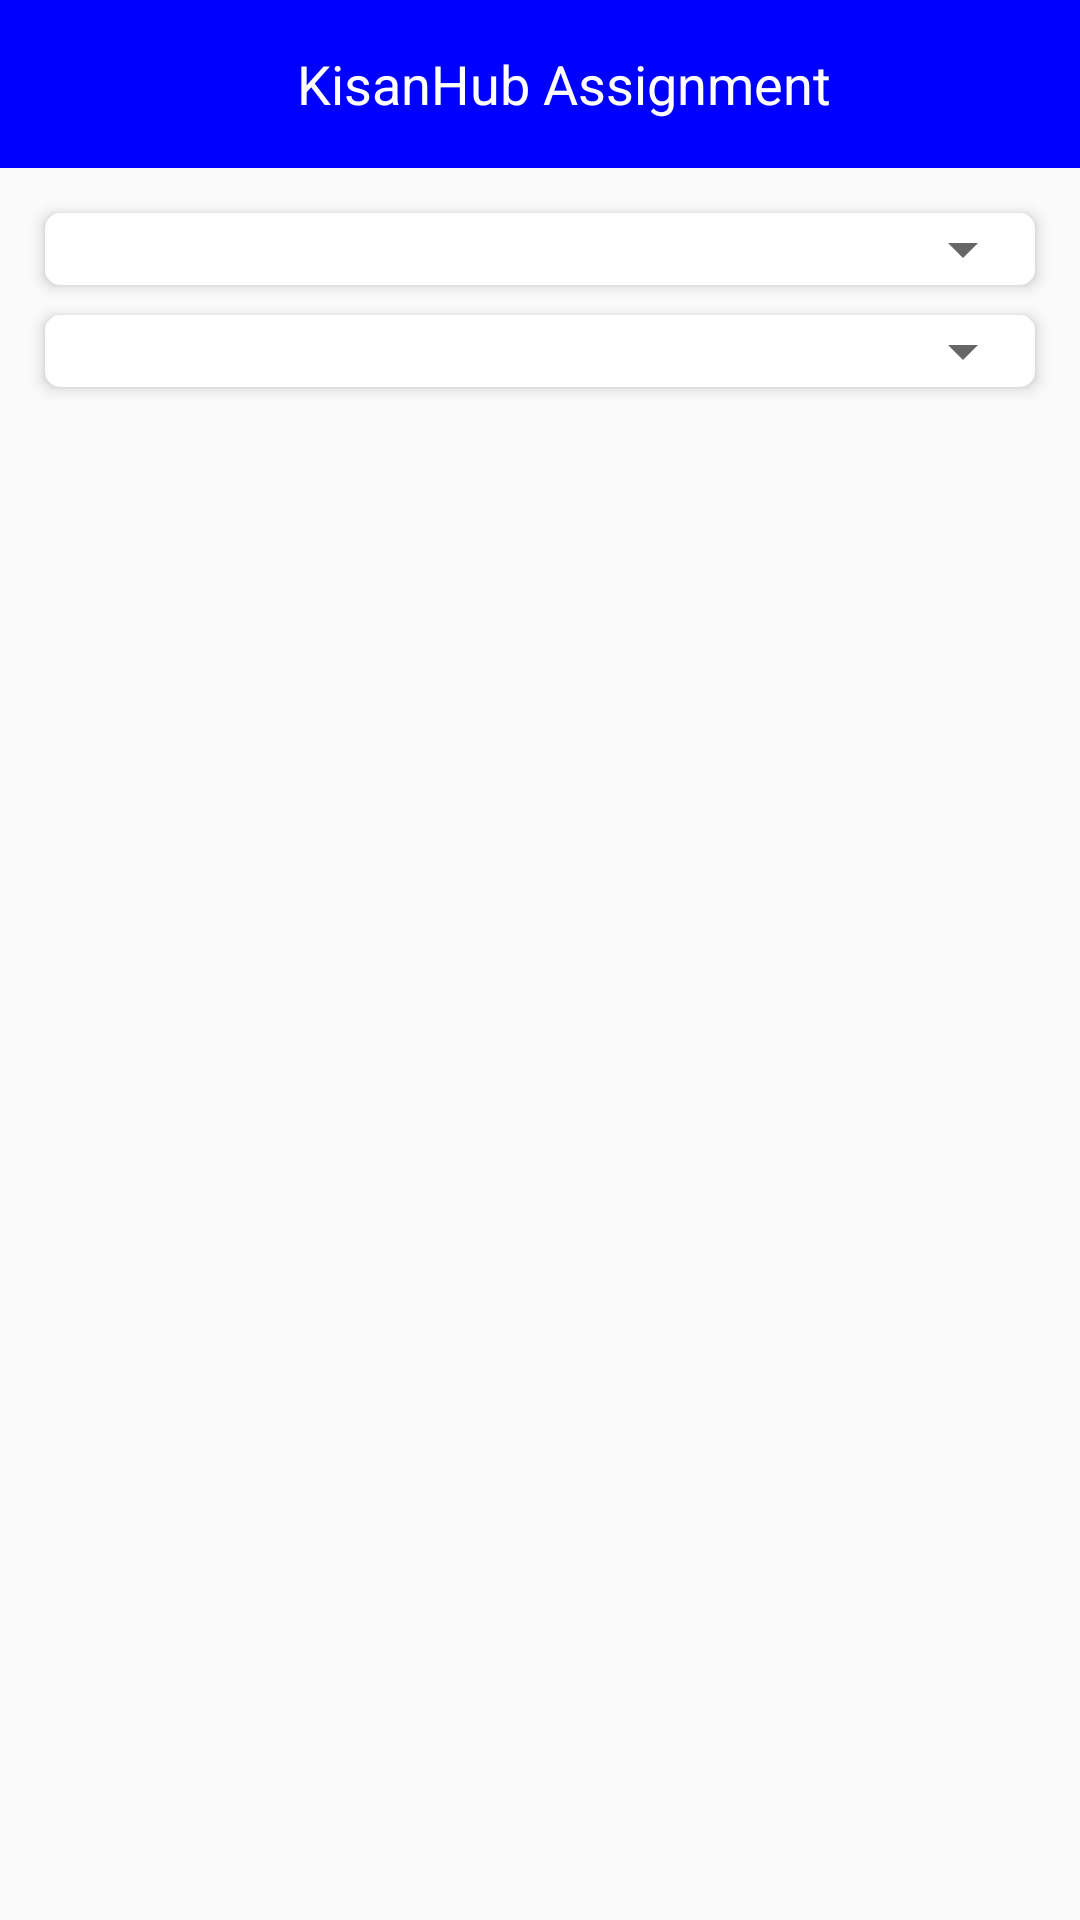

Write the Android layout XML for this screen, with the resource values it uses.
<!-- AndroidManifest.xml: activity theme AppTheme.NoActionBar -->
<!-- res/layout/activity_main.xml -->
<?xml version="1.0" encoding="utf-8"?>
<RelativeLayout xmlns:android="http://schemas.android.com/apk/res/android"
    xmlns:app="http://schemas.android.com/apk/res-auto"
    xmlns:tools="http://schemas.android.com/tools"
    android:layout_width="match_parent"
    android:layout_height="match_parent"
    tools:context=".views.MainActivity">

    <include
        android:id="@+id/toolbar"
        layout="@layout/toolbar_weather" />

    <LinearLayout xmlns:android="http://schemas.android.com/apk/res/android"
        xmlns:tools="http://schemas.android.com/tools"
        android:layout_width="match_parent"
        android:layout_height="wrap_content"
        android:layout_below="@+id/toolbar"
        android:layout_margin="10dp"
        android:orientation="vertical"
        android:scrollbars="vertical">

        <androidx.cardview.widget.CardView
            android:layout_width="match_parent"
            android:layout_height="wrap_content"
            android:layout_margin="5dp"
            app:cardBackgroundColor="@color/white"
            app:cardCornerRadius="5dp"
            app:cardElevation="3dp">

            <Spinner
                android:id="@+id/metricSpinner"
                android:layout_width="match_parent"
                android:layout_height="wrap_content"></Spinner>
        </androidx.cardview.widget.CardView>

        <androidx.cardview.widget.CardView
            android:layout_width="match_parent"
            android:layout_height="wrap_content"
            android:layout_margin="5dp"
            app:cardBackgroundColor="@color/white"
            app:cardCornerRadius="5dp"
            app:cardElevation="3dp">

            <Spinner
                android:id="@+id/locationSpinner"
                android:layout_width="match_parent"
                android:layout_height="wrap_content"></Spinner>
        </androidx.cardview.widget.CardView>

        <ExpandableListView
            android:id="@+id/expandableListView"
            android:layout_width="match_parent"
            android:layout_height="wrap_content"
            android:childDivider="@null"
            android:divider="@null"
            android:dividerHeight="5dp"
            android:groupIndicator="@null" />
    </LinearLayout>

    <ProgressBar
        android:id="@+id/progressBar"
        android:layout_width="wrap_content"
        android:layout_height="wrap_content"
        android:layout_centerHorizontal="true"
        android:layout_centerVertical="true"
        android:visibility="gone" />
</RelativeLayout>
<!-- res/layout/toolbar_weather.xml (included above) -->
<?xml version="1.0" encoding="utf-8"?>
<androidx.appcompat.widget.Toolbar xmlns:android="http://schemas.android.com/apk/res/android"
    xmlns:app="http://schemas.android.com/apk/res-auto"
    android:id="@+id/toolbar"
    android:layout_width="match_parent"
    android:layout_height="wrap_content"
    android:background="@color/blue"
    app:titleTextColor="#fff">

    <TextView
        android:layout_width="match_parent"
        android:layout_height="wrap_content"
        android:gravity="center"
        android:text="@string/app_name"
        android:textAppearance="@style/Base.TextAppearance.AppCompat.Medium"
        android:textColor="@color/white" />
</androidx.appcompat.widget.Toolbar>
<!-- resources referenced by this layout -->
<resources>
  <color name="blue">#0000FF</color>
  <color name="white">#FFFFFF</color>
  <string name="app_name">KisanHub Assignment</string>
  <style name="AppTheme.NoActionBar">
          <item name="windowActionBar">false</item>
          <item name="windowNoTitle">true</item>
      </style>
</resources>
